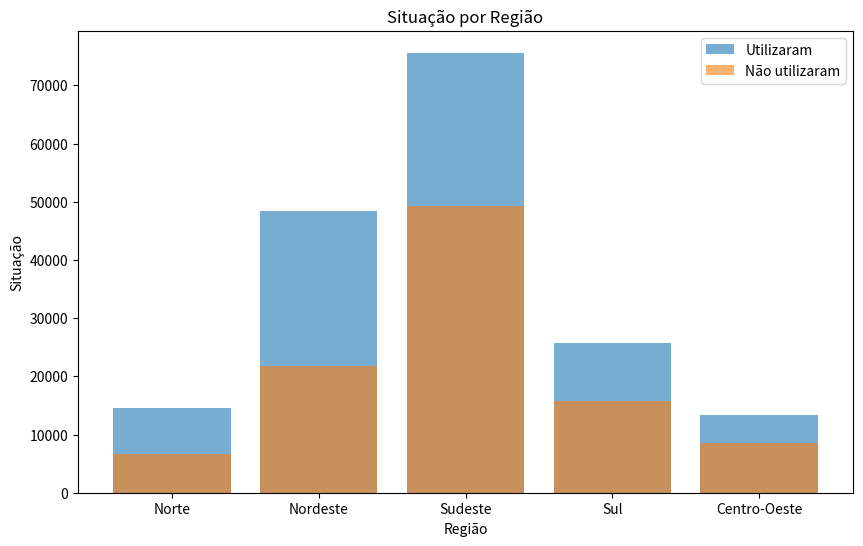

Recreate this plot in Python. (Note: this script raises an exception after producing the figure.)
import pandas as pd
import matplotlib.pyplot as plt

# Dados fornecidos como exemplo
data = {
    "Região": ["Brasil", "Norte", "Rondônia", "Acre", "Amazonas", "Roraima", "Pará", "Região Metropolitana de Belém", "Amapá", "Tocantins", 
               "Nordeste", "Maranhão", "Piauí", "Ceará", "Região Metropolitana de Fortaleza", "Rio Grande do Norte", "Paraíba", "Pernambuco", 
               "Região Metropolitana de Recife", "Alagoas", "Sergipe", "Bahia", "Região Metropolitana de Salvador", "Sudeste", "Minas Gerais", 
               "Região Metropolitana de Belo Horizonte", "Espírito Santo", "Rio de Janeiro", "Região Metropolitana do Rio de Janeiro", "São Paulo", 
               "Região Metropolitana de São Paulo", "Sul", "Paraná", "Região Metropolitana de Curitiba", "Santa Catarina", "Rio Grande do Sul", 
               "Região Metropolitana de Porto Alegre", "Centro-Oeste", "Mato Grosso do Sul", "Mato Grosso", "Goiás", "Distrito Federal"],
    "Utilizaram": [177656.822, 14536.868, 1498.147, 651.348, 3216.277, 420.511, 6837.456, 1922.792, 623.225, 1289.904, 
                 48409.904, 5654.411, 2737.791, 7675.584, 3344.522, 2975.62, 3411.321, 8100.013, 3454.326, 2849.124, 1920.947, 13085.093, 3477.228, 
                 75598.609, 18379.764, 4625.536, 3427.822, 14646.539, 10770.231, 39144.484, 18604.133, 25771.8, 9745.617, 3030.41, 6048.506, 9977.677, 
                 3722.776, 13339.641, 2283.967, 2766.131, 5730.676, 2558.867],
    "Não Utilizaram": [102083.09, 6715.311, 710.57, 285.382, 1596.758, 268.027, 2962.659, 1227.217, 334.728, 557.187, 
                 21831.084, 1940.697, 1061.0, 3331.027, 1950.387, 1570.481, 1738.3, 3710.885, 2080.0, 1175.405, 982.846, 6320.443, 2468.34, 
                 49246.983, 10332.092, 3175.428, 2004.128, 9707.466, 7529.582, 27203.297, 13592.382, 15758.972, 5897.03, 2065.537, 3767.691, 
                 6094.251, 2610.59, 8530.74, 1455.931, 1526.026, 3541.957, 2006.826]
}

# Criar DataFrame
df = pd.DataFrame(data)

# Filtrar por regiões específicas (Norte, Nordeste, Sudeste, Sul, Centro-Oeste)
regions = ["Norte", "Nordeste", "Sudeste", "Sul", "Centro-Oeste"]
df_regions = df[df["Região"].isin(regions)]

# Plotar gráfico de barras
plt.figure(figsize=(10, 6))
plt.bar(df_regions["Região"], df_regions["Utilizaram"], label='Utilizaram', alpha=0.6)
plt.bar(df_regions["Região"], df_regions["Não Utilizaram"], label='Não utilizaram', alpha=0.6)
plt.xlabel('Região')
plt.ylabel('Situação')
plt.title('Situação por Região')
plt.legend()
plt.show()

# Plotar gráfico de linhas
plt.figure(figsize=(10, 6))
plt.plot(df_regions["Região"], df_regions["Coluna_3"], marker='o', label='Coluna 3')
plt.plot(df_regions["Região"], df_regions["Coluna_4"], marker='o', label='Coluna 4')
plt.xlabel('Região')
plt.ylabel('Valores')
plt.title('Valores das Colunas 3 e 4 por Região')
plt.legend()
plt.show()
